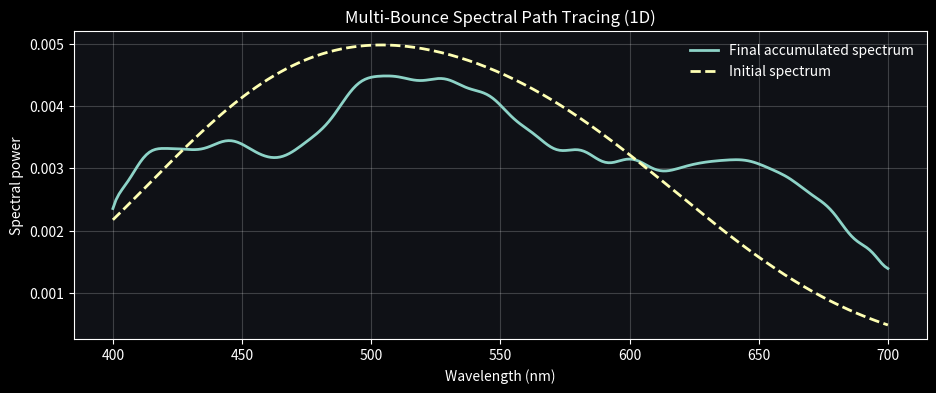

Write the Python code that produced this figure.
import numpy as np
import matplotlib.pyplot as plt
from scipy.special import hermite, factorial

# ============================================================
# Dark mode
# ============================================================
plt.style.use("dark_background")
plt.rcParams.update({
    "figure.facecolor": "#0f1116",
    "axes.facecolor": "#0f1116",
    "axes.edgecolor": "white",
    "axes.labelcolor": "white",
    "xtick.color": "white",
    "ytick.color": "white",
    "text.color": "white",
    "legend.frameon": False,
    "grid.alpha": 0.2,
})

# ============================================================
# Wavelength grid
# ============================================================
lam = np.linspace(400.0, 700.0, 256)
dl = lam[1] - lam[0]

# ============================================================
# Initial spectrum (source SPD)
# ============================================================
def initial_spectrum(l):
    return (
        0.8 * np.exp(-0.5 * ((l - 460.0) / 60.0)**2) +
        0.9 * np.exp(-0.5 * ((l - 560.0) / 70.0)**2)
    )

S_init = initial_spectrum(lam)
S_init /= np.trapezoid(S_init, lam)
E0 = np.trapezoid(S_init, lam)

# ============================================================
# Absorption σ(λ)
# ============================================================
def absorption_sigma(l):
    return (
        0.8 * np.exp(-0.5 * ((l - 430.0) / 10.0)**2) +
        1.1 * np.exp(-0.5 * ((l - 520.0) / 18.0)**2) +
        0.6 * np.exp(-0.5 * ((l - 610.0) / 14.0)**2)
    )

sigma = absorption_sigma(lam)

# ============================================================
# Stochastic iridescence (variance-only)
# ============================================================
def iridescence(S, l, delta, rng, A=0.4):
    phase_noise = rng.normal(0.0, 0.2, size=l.shape)
    phase = 2.0 * np.pi * delta / l + phase_noise
    return np.clip(S * (1.0 + A * np.cos(phase)), 0.0, None)

# ============================================================
# GHGSF construction
# ============================================================
sigma_lobe = 20.0
dx = dl / sigma_lobe

lobes = np.linspace(410.0, 690.0, 8)
modes_per_lobe = 8

basis = []
for center in lobes:
    x = (lam - center) / sigma_lobe
    for n in range(modes_per_lobe):
        Hn = hermite(n)
        norm = np.sqrt((2.0**n) * factorial(n) * np.sqrt(np.pi))
        phi = (Hn(x) * np.exp(-0.5 * x**2)) / norm
        basis.append(phi)

basis = np.array(basis)
K = basis.shape[0]

# Gram matrix
G = np.zeros((K, K))
for i in range(K):
    for j in range(K):
        G[i, j] = np.sum(basis[i] * basis[j]) * dx

def project_and_reconstruct(S):
    b = np.array([np.sum(S * phi) * dx for phi in basis])
    alpha = np.linalg.solve(G, b)
    return np.sum(alpha[:, None] * basis, axis=0)

# Project absorption once
sigma_hat = project_and_reconstruct(sigma)

# ============================================================
# Multi-bounce spectral path tracing
# ============================================================
rng = np.random.default_rng(7)

num_paths = 800
max_bounces = 32

accum = np.zeros_like(lam)

for p in range(num_paths):
    S = S_init.copy()
    bounce = 0

    while bounce < max_bounces:
        bounce += 1

        # --- Free-flight sampling (Beer–Lambert)
        sigma_t = np.trapezoid(sigma_hat, lam)
        d = -np.log(1.0 - rng.random()) / max(sigma_t, 1e-6)

        # --- Absorption
        S *= np.exp(-sigma_hat * d)

        # --- Scattering / iridescence event
        if rng.random() < 0.8:
            delta = rng.uniform(600.0, 2200.0)
            S = iridescence(S, lam, delta, rng)

        # --- Russian roulette
        energy = np.trapezoid(S, lam)
        if energy < 1e-4:
            break

        p_survive = min(energy / E0, 0.95)
        if rng.random() > p_survive:
            break

        S /= p_survive

    # Project once per path (representation step)
    S = project_and_reconstruct(S)
    accum += S

# Normalize
accum /= num_paths
accum /= np.trapezoid(accum, lam)

# ============================================================
# Plot
# ============================================================
plt.figure(figsize=(11, 4))
plt.plot(lam, accum, linewidth=2, label="Final accumulated spectrum")
plt.plot(lam, S_init, "--", linewidth=2, label="Initial spectrum")
plt.xlabel("Wavelength (nm)")
plt.ylabel("Spectral power")
plt.title("Multi-Bounce Spectral Path Tracing (1D)")
plt.grid(True)
plt.legend()
plt.show()
